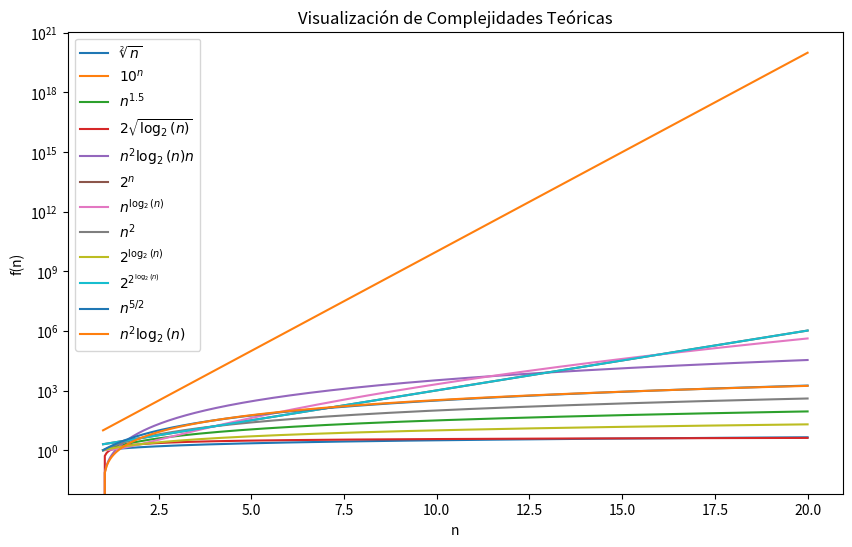

This chart was generated by the following Python code:
import numpy as np
import matplotlib.pyplot as plt


n = np.linspace(1, 20, 400)


f1 = np.power(n, 1/2)
f2 = np.power(10, n)
f3 = np.power(n, 1.5)
f4 = 2 * np.sqrt(np.log2(n))
f5 = np.power(n,2)*np.log2(n)*n
f6 = np.power(2,n)
f7 = np.power(n,np.log2(n))
f8 = np.power(n,2)
f9 = np.power(2,np.log2(n))
f10 = np.power(2,np.power(2,np.log2(n)))
f11 = np.power(n,5/2)
f12 = np.power(n,2) *np.log2(n)


plt.figure(figsize=(10, 6))


plt.plot(n, f1, label=r'$\sqrt[2]{n}$')
plt.plot(n, f2, label=r'$10^n$')
plt.plot(n, f3, label=r'$n^{1.5}$')
plt.plot(n, f4, label=r'$2\sqrt{\log_2(n)}$')
plt.plot(n, f5, label=r'$n^2 \log_2(n) n$')
plt.plot(n, f6, label=r'$2^n$')
plt.plot(n, f7, label=r'$n^{\log_2(n)}$')
plt.plot(n, f8, label=r'$n^2$')
plt.plot(n, f9, label=r'$2^{\log_2(n)}$')
plt.plot(n, f10, label=r'$2^{2^{\log_2(n)}}$')
plt.plot(n, f11, label=r'$n^{5/2}$')
plt.plot(n, f12, label=r'$n^2 \log_2(n)$')



plt.title('Visualización de Complejidades Teóricas')
plt.xlabel('n')
plt.ylabel('f(n)')


plt.legend()


plt.yscale('log')
plt.savefig('grafica.pdf')
